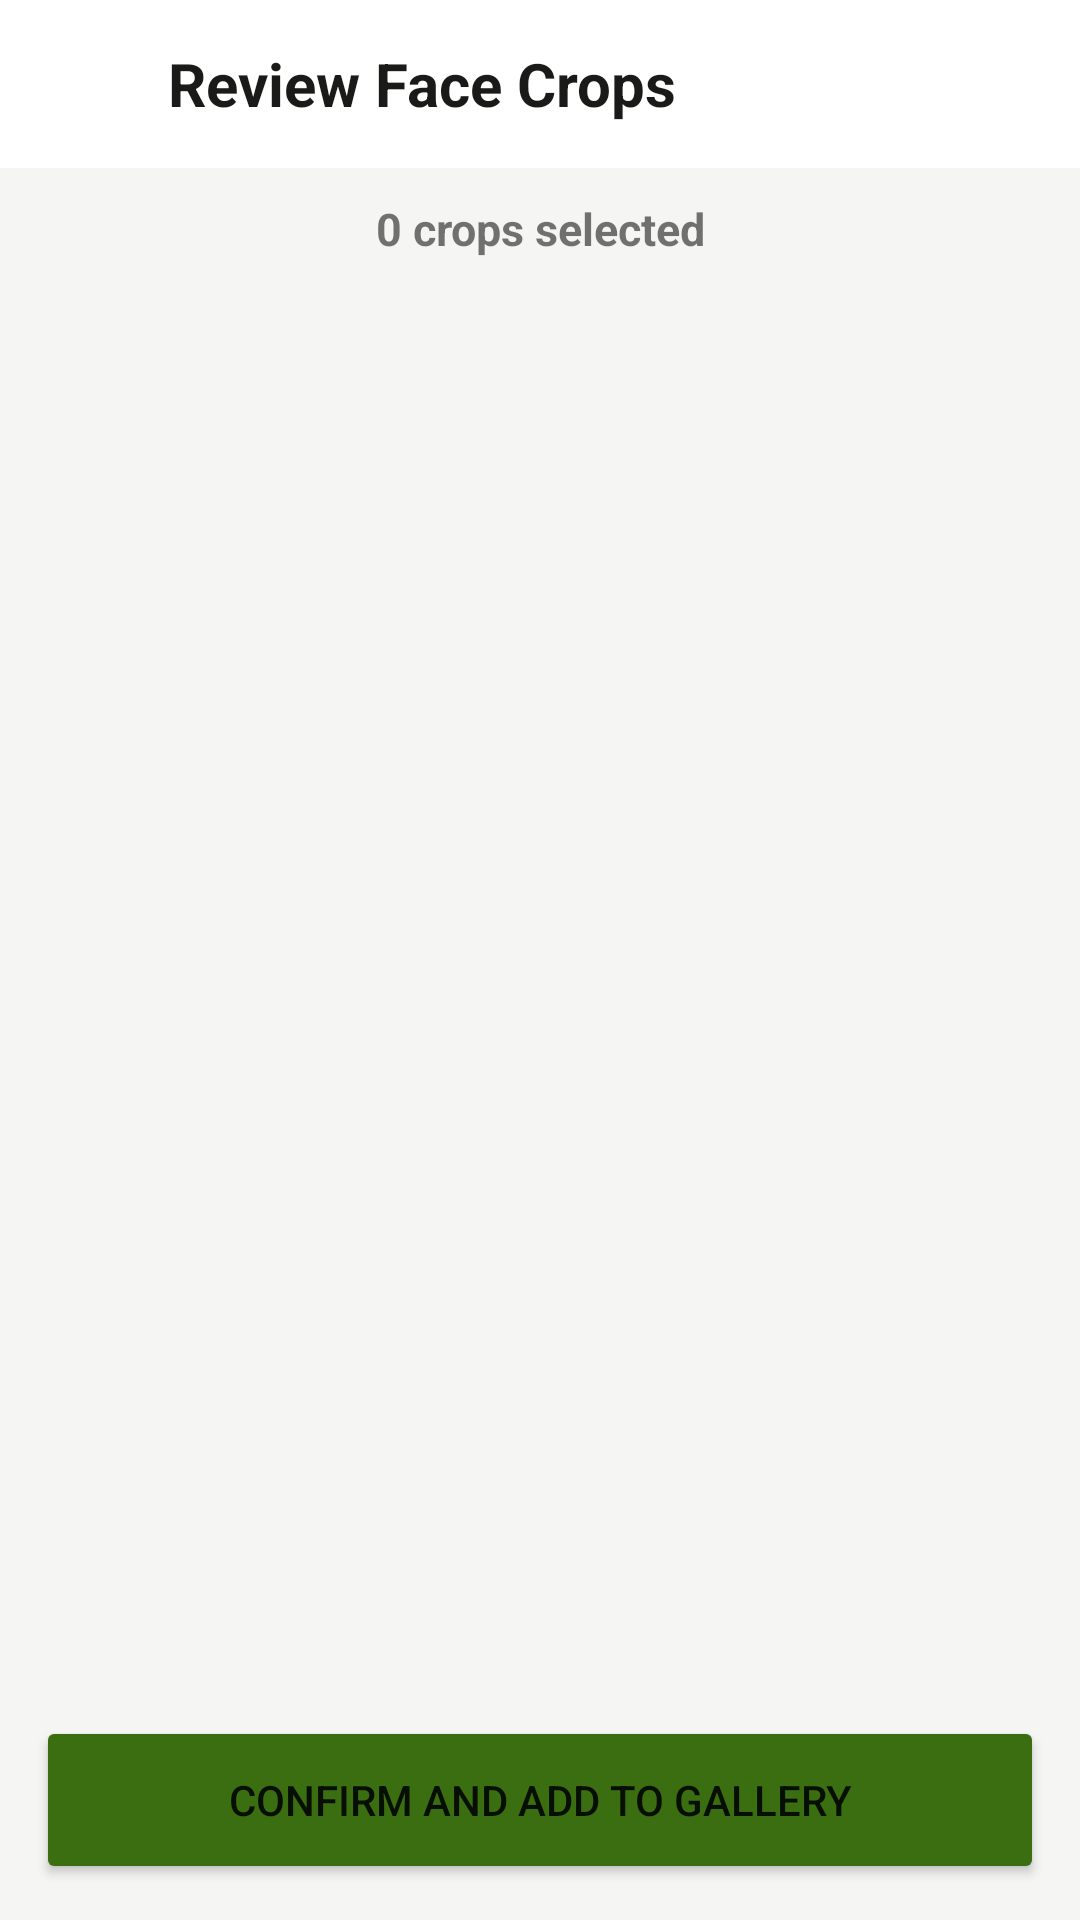

Reconstruct the res/layout file that produces this screen, plus the resources it refers to.
<!-- AndroidManifest.xml: application theme Theme.OrangIdentifier -->
<!-- res/layout/fragment_crop_review.xml -->
<?xml version="1.0" encoding="utf-8"?>
<LinearLayout xmlns:android="http://schemas.android.com/apk/res/android"
    android:layout_width="match_parent"
    android:layout_height="match_parent"
    android:orientation="vertical"
    android:background="@color/surface_secondary">

    
    <LinearLayout
        android:layout_width="match_parent"
        android:layout_height="wrap_content"
        android:orientation="horizontal"
        android:gravity="center_vertical"
        android:background="@color/surface_primary"
        android:paddingStart="4dp"
        android:paddingEnd="16dp"
        android:paddingTop="4dp"
        android:paddingBottom="4dp">

        <ImageButton
            android:id="@+id/btn_back"
            android:layout_width="48dp"
            android:layout_height="48dp"
            android:src="@drawable/ic_arrow_back"
            android:background="?attr/selectableItemBackgroundBorderless"
            android:tint="@color/text_primary"
            android:contentDescription="Back" />

        <TextView
            android:id="@+id/tv_title"
            android:layout_width="0dp"
            android:layout_height="wrap_content"
            android:layout_weight="1"
            android:text="Review Face Crops"
            android:textSize="20sp"
            android:textStyle="bold"
            android:textColor="@color/text_primary"
            android:paddingStart="4dp" />

    </LinearLayout>

    
    <TextView
        android:id="@+id/tv_quality_banner"
        android:layout_width="match_parent"
        android:layout_height="wrap_content"
        android:text="0 crops selected"
        android:textSize="15sp"
        android:textStyle="bold"
        android:gravity="center"
        android:padding="10dp"
        android:layout_marginBottom="2dp" />

    
    <androidx.recyclerview.widget.RecyclerView
        android:id="@+id/rv_crops"
        android:layout_width="match_parent"
        android:layout_height="0dp"
        android:layout_weight="1"
        android:padding="4dp"
        android:clipToPadding="false" />

    
    <LinearLayout
        android:id="@+id/layout_computing"
        android:layout_width="match_parent"
        android:layout_height="wrap_content"
        android:orientation="horizontal"
        android:gravity="center"
        android:visibility="gone"
        android:padding="12dp"
        android:background="@color/surface_primary">

        <ProgressBar
            android:layout_width="24dp"
            android:layout_height="24dp"
            android:indeterminateTint="@color/green_600"
            android:layout_marginEnd="8dp" />

        <TextView
            android:layout_width="wrap_content"
            android:layout_height="wrap_content"
            android:text="Computing embeddings…"
            android:textSize="14sp"
            android:textColor="@color/text_secondary" />

    </LinearLayout>

    
    <Button
        android:id="@+id/btn_confirm"
        android:layout_width="match_parent"
        android:layout_height="56dp"
        android:text="@string/crop_review_btn_confirm"
        android:backgroundTint="@color/green_600"
        android:layout_margin="12dp" />

</LinearLayout>
<!-- resources referenced by this layout -->
<resources>
  <color name="green_600">#3B6D11</color>
  <color name="surface_primary">#FFFFFF</color>
  <color name="surface_secondary">#F5F5F3</color>
  <color name="text_primary">#1A1A18</color>
  <color name="text_secondary">#5F5E5A</color>
  <string name="crop_review_btn_confirm">Confirm and Add to Gallery</string>
  <style name="Theme.OrangIdentifier" parent="Theme.MaterialComponents.Light.NoActionBar">
          <item name="colorPrimary">@color/green_600</item>
          <item name="colorPrimaryVariant">@color/green_800</item>
          <item name="colorOnPrimary">@color/text_on_green</item>
          <item name="colorSecondary">@color/green_400</item>
          <item name="colorSecondaryVariant">@color/green_600</item>
          <item name="colorOnSecondary">@color/text_on_green</item>
          <item name="colorSurface">@color/surface_primary</item>
          <item name="android:colorBackground">@color/surface_secondary</item>
          <item name="android:statusBarColor">@color/green_800</item>
          <item name="android:navigationBarColor">@color/surface_primary</item>
          <item name="android:windowLightStatusBar" tools:targetApi="m">false</item>
      </style>
  <color name="green_800">#27500A</color>
  <color name="text_on_green">#FFFFFF</color>
  <color name="green_400">#639922</color>
</resources>
